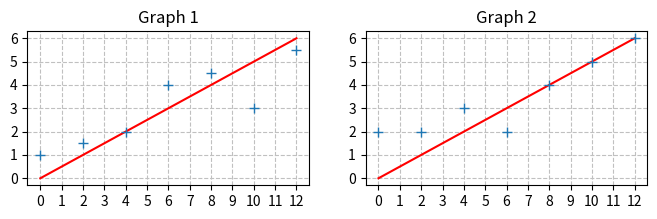

This chart was generated by the following Python code: (Note: this script raises an exception after producing the figure.)
import matplotlib.pyplot as plt
import numpy as np
from matplotlib.pyplot import figure

x=np.arange(0,13,2)
y=np.arange(0,7,1)
figure(figsize=(8, 2), dpi=100)
plt.subplot(1, 2, 1)
y1_prime=[1,1.5,2,4,4.5,3,5.5]
plt.plot(x,y,color="red")
plt.plot(x,y1_prime,'+', linewidth=6, markersize=7)
plt.xticks(np.arange(0,13,1))
plt.yticks(np.arange(0,7,1))
plt.grid(color='silver', linestyle='dashed')
plt.title('Graph 1')
#plt.show()

plt.subplot(1, 2, 2)
y2_prime=[2,2,3,2,4,5,6]
plt.plot(x,y,color="red")
plt.plot(x,y2_prime,'+', linewidth=6, markersize=7)
plt.xticks(np.arange(0,13,1))
plt.yticks(np.arange(0,7,1))
plt.grid(color='silver', linestyle='dashed')
plt.title('Graph 2')
#plt.show()

plt.show()

import otter
grader = otter.Notebook()

mae1 = None #YOUR CODE HERE
...

grader.check("MAE1")

mae2 = None #YOUR CODE HERE
...

grader.check("MAE2")

minimumLoss = None #YOUR CODE HERE
...

grader.check("MAE3")

mse1 = None #YOUR CODE HERE
...

grader.check("MSE1")

mse2 = None #YOUR CODE HERE
...

grader.check("MSE2")

minimumLoss2 = None #YOUR CODE HERE
...

grader.check("MSE3")